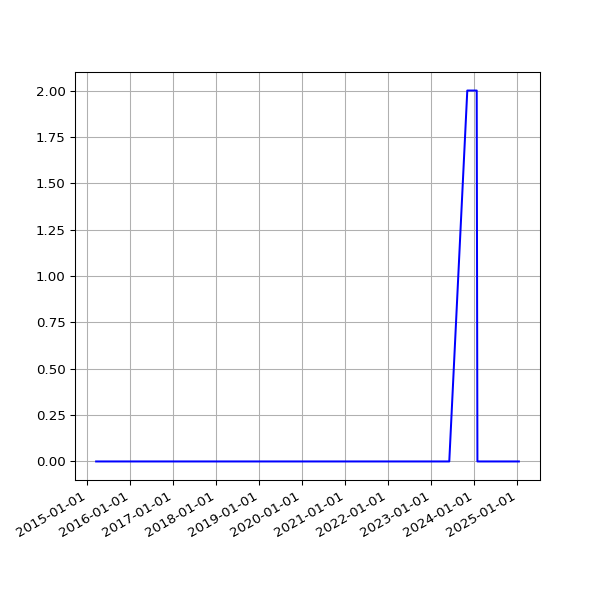

Values plotted in this chart, from the file beside it:
date, value
2015-03-17 02:20:27 +0000, 0
2015-03-19 03:36:54 +0000, 0
2015-03-20 03:35:10 +0000, 0
2015-03-21 03:21:30 +0000, 0
2015-03-22 03:25:15 +0000, 0
2015-03-23 03:27:11 +0000, 0
2015-03-24 03:33:32 +0000, 0
2015-03-25 03:48:30 +0000, 0
2015-03-26 03:34:05 +0000, 0
2015-03-27 03:03:16 +0000, 0
2015-03-28 02:00:21 +0000, 0
2015-03-29 03:12:34 +0100, 0
2015-03-30 01:55:25 +0100, 0
2015-03-31 01:57:24 +0100, 0
2015-04-01 02:03:38 +0100, 0
2015-04-02 02:33:02 +0100, 0
2015-04-04 02:04:53 +0100, 0
2015-04-05 02:04:15 +0100, 0
2015-04-06 02:11:59 +0100, 0
2015-04-07 02:20:38 +0100, 0
2015-04-09 04:17:07 +0100, 0
2015-04-10 02:17:56 +0100, 0
2015-04-11 01:56:19 +0100, 0
2015-04-12 01:56:39 +0100, 0
2015-04-13 02:05:13 +0100, 0
2015-04-14 01:55:54 +0100, 0
2015-04-15 05:34:15 +0100, 0
2015-04-16 02:05:22 +0100, 0
2015-04-17 02:03:04 +0100, 0
2015-04-18 02:05:56 +0100, 0
2015-04-19 02:01:18 +0100, 0
2015-04-20 02:14:30 +0100, 0
2015-04-21 02:01:51 +0100, 0
2015-04-22 02:10:16 +0100, 0
2015-04-23 02:07:43 +0100, 0
2015-04-24 02:03:29 +0100, 0
2015-04-25 02:00:02 +0100, 0
2015-04-26 01:58:01 +0100, 0
2015-04-27 02:05:16 +0100, 0
2015-04-28 02:01:35 +0100, 0
2015-04-29 01:58:17 +0100, 0
2015-04-30 03:29:31 +0100, 0
2015-05-01 03:18:05 +0100, 0
2015-05-02 03:10:58 +0100, 0
2015-05-03 03:03:28 +0100, 0
2015-05-04 03:01:17 +0100, 0
2015-05-05 02:34:24 +0100, 0
2015-05-06 02:57:35 +0100, 0
2015-05-07 03:24:56 +0100, 0
2015-05-08 03:03:16 +0100, 0
2015-05-09 03:24:00 +0100, 0
2015-05-10 03:37:00 +0100, 0
2015-05-11 03:24:21 +0100, 0
2015-05-12 03:19:35 +0100, 0
2015-05-13 03:34:42 +0100, 0
2015-05-14 03:37:22 +0100, 0
2015-05-15 03:19:50 +0100, 0
2015-05-16 05:31:18 +0100, 0
2015-05-17 03:27:38 +0100, 0
2015-05-19 02:53:59 +0100, 0
... 3,255 more rows
